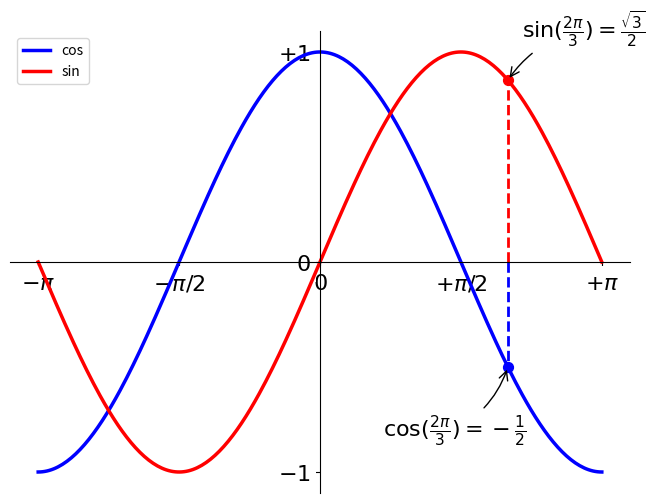

Source code (Python):
# coding=utf-8
import matplotlib.pyplot as plt
import numpy as np

if __name__ == "__main__":
    # 创建一个 8 * 6 点（point）的图，并设置分辨率为 80
    plt.figure(figsize=(8, 6), dpi=80)

    # 创建一个新的 1 * 1 的子图，接下来的图样绘制在其中的第 1 块（也是唯一的一块）
    plt.subplot(1, 1, 1)

    X = np.linspace(-np.pi, np.pi, 256, endpoint=True)
    C, S = np.cos(X), np.sin(X)

    # 绘制余弦曲线，使用蓝色的、连续的、宽度为 1 （像素）的线条
    plt.plot(X, C, color="blue", linewidth=2.5, linestyle="-", label="cos")

    # 绘制正弦曲线，使用绿色的、连续的、宽度为 1 （像素）的线条
    plt.plot(X, S, color="red", linewidth=2.5, linestyle="-", label="sin")

    plt.legend(loc='upper left')

    # 设置横轴的上下限
    plt.xlim(X.min() * 1.1, X.max() * 1.1)

    # 设置横轴记号
    # xticks(np.linspace(-4, 4, 9, endpoint=True))
    # xticks([-np.pi, -np.pi / 2, 0, np.pi / 2, np.pi])
    plt.xticks([-np.pi, -np.pi / 2, 0, np.pi / 2, np.pi], [r'$-\pi$', r'$-\pi/2$', r'$0$', r'$+\pi/2$', r'$+\pi$'])

    # 设置纵轴的上下限
    plt.ylim(C.min() * 1.1, C.max() * 1.1)

    # 设置纵轴记号
    # yticks(np.linspace(-1, 1, 5, endpoint=True))
    # yticks([-1, 0, +1])
    plt.yticks([-1, 0, +1], [r'$-1$', r'$0$', r'$+1$'])

    # 移动脊柱
    ax = plt.gca()
    ax.spines['right'].set_color('none')
    ax.spines['top'].set_color('none')
    ax.spines['bottom'].set_position(('data', 0))
    ax.spines['left'].set_position(('data', 0))

    for label in ax.get_xticklabels() + ax.get_yticklabels():
        label.set_fontsize(16)
        label.set_bbox(dict(facecolor='white', edgecolor='None', alpha=1))

    # 给特殊点做注释
    t = 2 * np.pi / 3
    plt.plot([t, t], [0, np.cos(t)], color='blue', linewidth=2, linestyle="--")  # 纵线
    plt.scatter([t, ], [np.cos(t), ], 50, color='blue')  # 打1个点

    plt.annotate(r'$\sin(\frac{2\pi}{3})=\frac{\sqrt{3}}{2}$',  # 公式标注
             xy=(t, np.sin(t)), xycoords='data',
             xytext=(+10, +30), textcoords='offset points', fontsize=16,
             arrowprops=dict(arrowstyle="->", connectionstyle="arc3,rad=.2"))

    plt.plot([t, t], [0, np.sin(t)], color='red', linewidth=2, linestyle="--")
    plt.scatter([t, ], [np.sin(t), ], 50, color='red')

    plt.annotate(r'$\cos(\frac{2\pi}{3})=-\frac{1}{2}$',
             xy=(t, np.cos(t)), xycoords='data',
             xytext=(-90, -50), textcoords='offset points', fontsize=16,
             arrowprops=dict(arrowstyle="->", connectionstyle="arc3,rad=.2"))

    # 以分辨率 72 来保存图片
    # savefig("exercice_2.png", dpi=72)

    # 在屏幕上显示
    plt.show()
